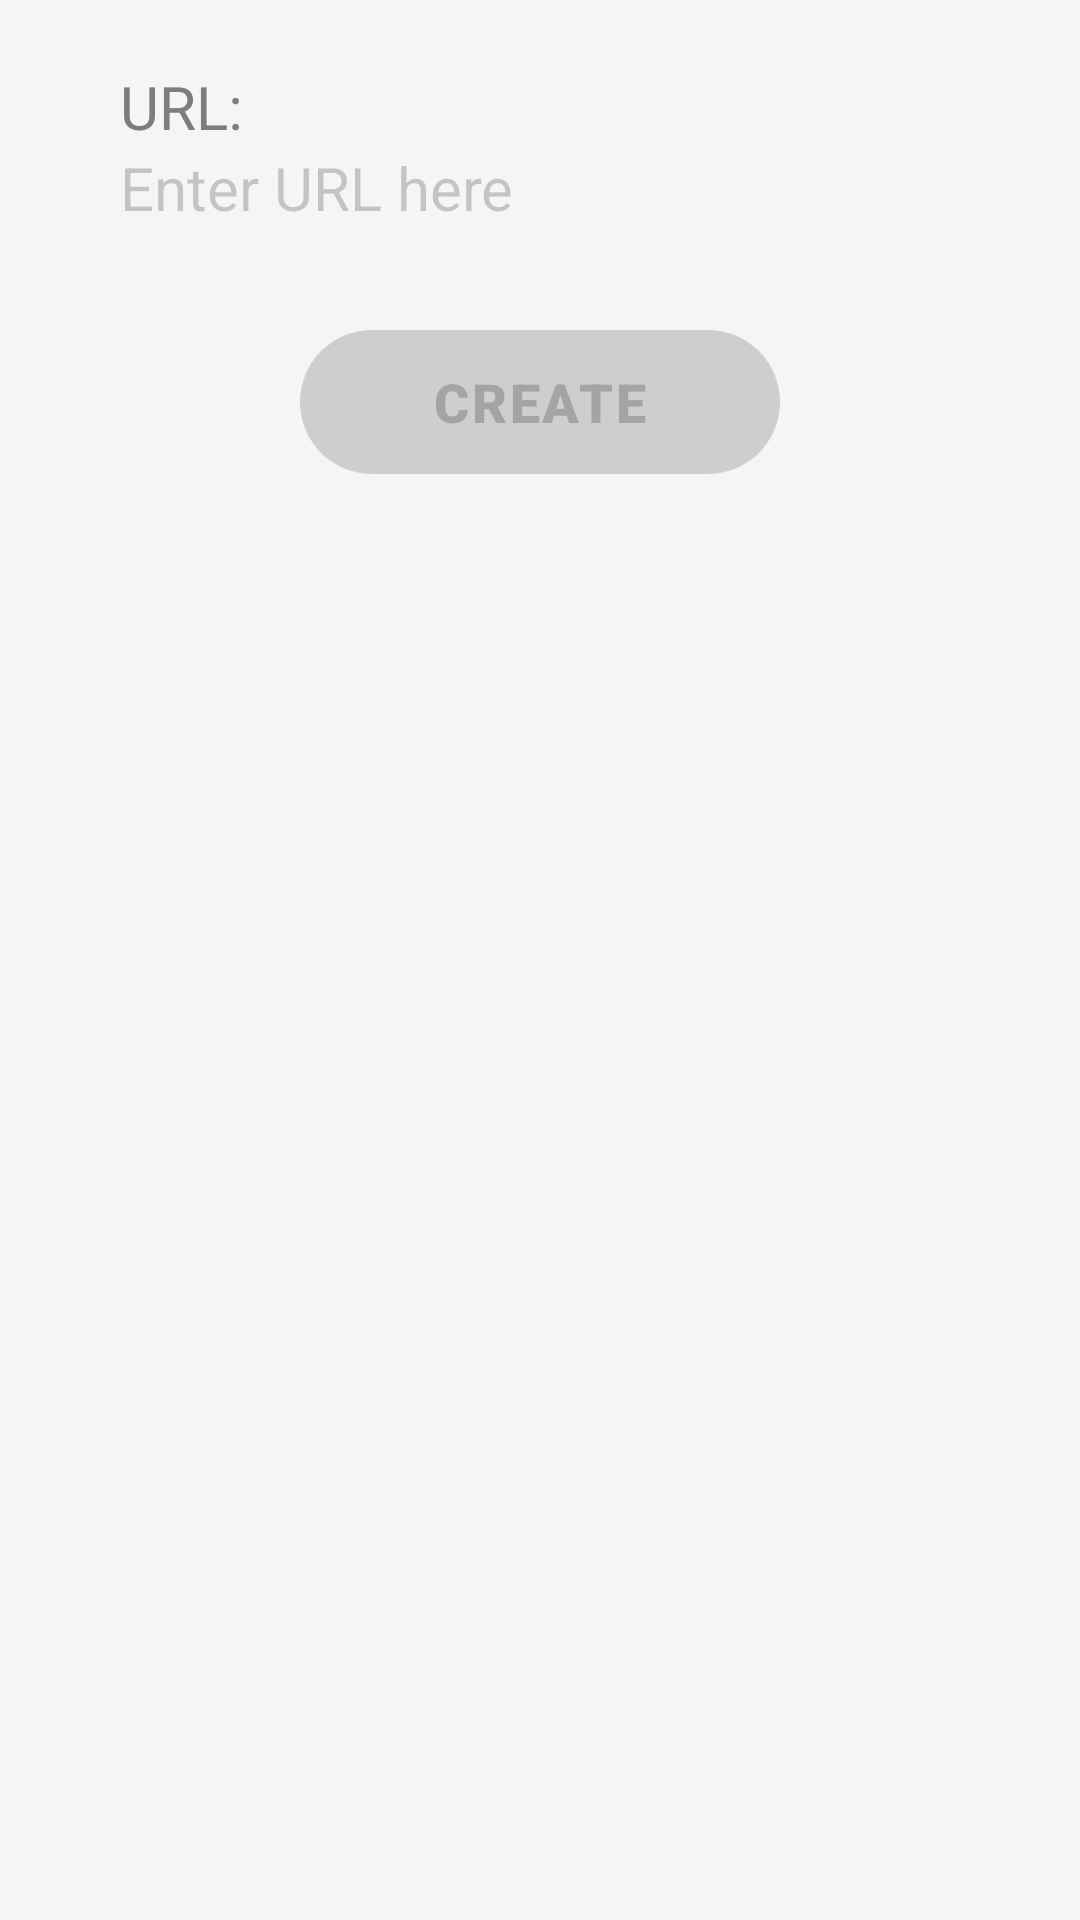

The Android layout XML behind this screen, and the referenced resources:
<!-- AndroidManifest.xml: application theme Theme.ScanQRLite -->
<!-- res/layout/fragment_create_url.xml -->
<?xml version="1.0" encoding="utf-8"?>
<RelativeLayout xmlns:android="http://schemas.android.com/apk/res/android"
    xmlns:tools="http://schemas.android.com/tools"
    android:layout_width="match_parent"
    android:layout_height="match_parent"
    xmlns:app="http://schemas.android.com/apk/res-auto"
    android:background="@color/background_fragment"
    tools:context=".create.create_item.Create_Text">
    <ScrollView
        android:layout_width="wrap_content"
        android:layout_height="wrap_content">
        <RelativeLayout
            android:layout_width="match_parent"
            android:layout_height="match_parent">

            <LinearLayout
                android:id="@+id/layout_input"
                android:layout_width="match_parent"
                android:layout_height="80dp"
                android:layout_marginStart="28dp"
                android:layout_marginTop="10dp"
                android:layout_marginEnd="20dp"
                android:background="@drawable/background_button_edit_text_while"
                android:orientation="vertical">

                <TextView
                    android:layout_width="wrap_content"
                    android:layout_height="wrap_content"
                    android:paddingLeft="12dp"
                    android:paddingTop="12dp"
                    android:text="@string/url_result"
                    android:textColor="@color/color_2"
                    android:textSize="20sp" />

                <androidx.appcompat.widget.AppCompatEditText
                    android:id="@+id/text_input"
                    android:layout_width="match_parent"
                    android:layout_height="wrap_content"
                    android:background="@null"
                    android:gravity="top"
                    android:hint="@string/enter_url"
                    android:textColorHint="@color/black20"
                    android:inputType="text"
                    android:maxHeight="250dp"
                    android:minHeight="136dp"
                    android:paddingLeft="12dp"
                    android:paddingTop="0dp"
                    android:paddingRight="12dp"
                    android:paddingBottom="12dp"
                    android:textSize="20sp"
                    android:textColor="@color/black"
                    android:textCursorDrawable="@drawable/cus_cursor"/>

            </LinearLayout>

            <androidx.appcompat.widget.AppCompatButton
                android:id="@+id/btn_create"
                android:layout_width="wrap_content"
                android:layout_height="wrap_content"
                android:layout_below="@id/layout_input"
                android:layout_centerHorizontal="true"
                android:layout_marginTop="20dp"
                android:layout_marginBottom="10dp"
                android:background="@drawable/cus_btn_create"
                android:elevation="0dp"
                android:letterSpacing="0.05"
                android:minWidth="160dp"
                android:text="@string/create_button"
                android:textColor="@color/black20"
                android:stateListAnimator="@null"
                android:textFontWeight="900"
                android:textSize="18sp" />

        </RelativeLayout>
    </ScrollView>
</RelativeLayout>
<!-- resources referenced by this layout -->
<resources>
  <color name="background_fragment">#F5F5F5</color>
  <color name="black">#FF000000</color>
  <color name="black20">#33000000</color>
  <color name="color_2">#7D7D7D</color>
  <!-- drawable cus_btn_create (drawable) -->
  <?xml version="1.0" encoding="utf-8"?>
  <shape android:shape="rectangle" xmlns:android="http://schemas.android.com/apk/res/android">
      <corners android:radius="60dp"/>
      <solid android:color="@color/grey"/>
  </shape>
  <!-- drawable cus_cursor (drawable) -->
  <?xml version="1.0" encoding="utf-8"?>
  <shape android:shape="rectangle"
      xmlns:android="http://schemas.android.com/apk/res/android">
      <size android:width="3dp"/>
      <corners android:radius="20dp"/>
      <stroke android:color="@color/black" android:width=".8dp"/>
      <solid android:color="@color/primary_btn"/>
  </shape>
  <string name="create_button">CREATE</string>
  <string name="enter_url">Enter URL here</string>
  <string name="url_result">URL:</string>
  <style name="Theme.ScanQRLite" parent="Theme.MaterialComponents.DayNight.DarkActionBar">
          
          <item name="colorPrimary">@color/purple_500</item>
          <item name="colorPrimaryVariant">@color/purple_700</item>
          <item name="colorOnPrimary">@color/white</item>
          
          <item name="colorSecondary">@color/teal_200</item>
          <item name="colorSecondaryVariant">@color/teal_700</item>
          <item name="colorOnSecondary">@color/black</item>
          
          <item name="android:statusBarColor" tools:targetApi="l">@android:color/transparent</item>
          
          <item name="fontFamily">@font/svn_agency_fb</item>
          <item name="android:textCursorDrawable">@color/primary_btn</item>
          <item name="android:forceDarkAllowed" tools:targetApi="q">false</item>
      </style>
  <color name="grey">#CECECE</color>
  <color name="primary_btn">#FFD71A</color>
  <color name="purple_500">#FF6200EE</color>
  <color name="purple_700">#FF3700B3</color>
  <color name="white">#FFFFFFFF</color>
  <color name="teal_200">#FF03DAC5</color>
  <color name="teal_700">#FF018786</color>
</resources>
